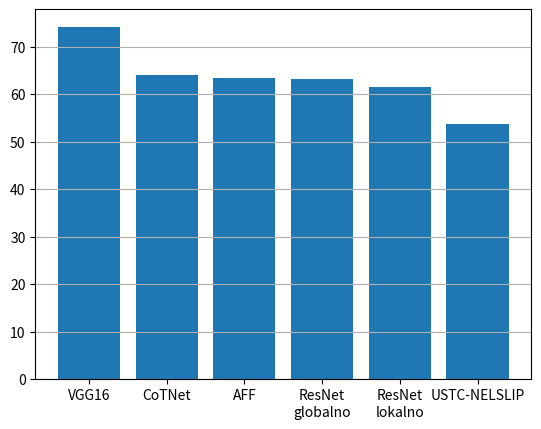

Source code (Python):
from matplotlib import pyplot as plt


colors = plt.rcParams['axes.prop_cycle'].by_key()['color']

vgg_res = 74.1
cotnet_res = 64.0
aff_res = 63.4
resnet_glob_res = 63.1
resnet_loc_res = 61.5
ustc_res = 53.8

# col = [colors[0], colors[1], colors[2], colors[3], colors[4], colors[6]]
names =["VGG16", "CoTNet", "AFF", "ResNet\nglobalno", "ResNet\nlokalno", "USTC-NELSLIP"]
data = [vgg_res, cotnet_res, aff_res, resnet_glob_res, resnet_loc_res, ustc_res]
plt.figure()
plt.bar(names, data)
plt.grid(axis='y')
destination = "C:\\Users\\<user>\\Desktop\\output\\"
filename = destination + "chart.pdf"
plt.savefig(filename)
plt.show()
